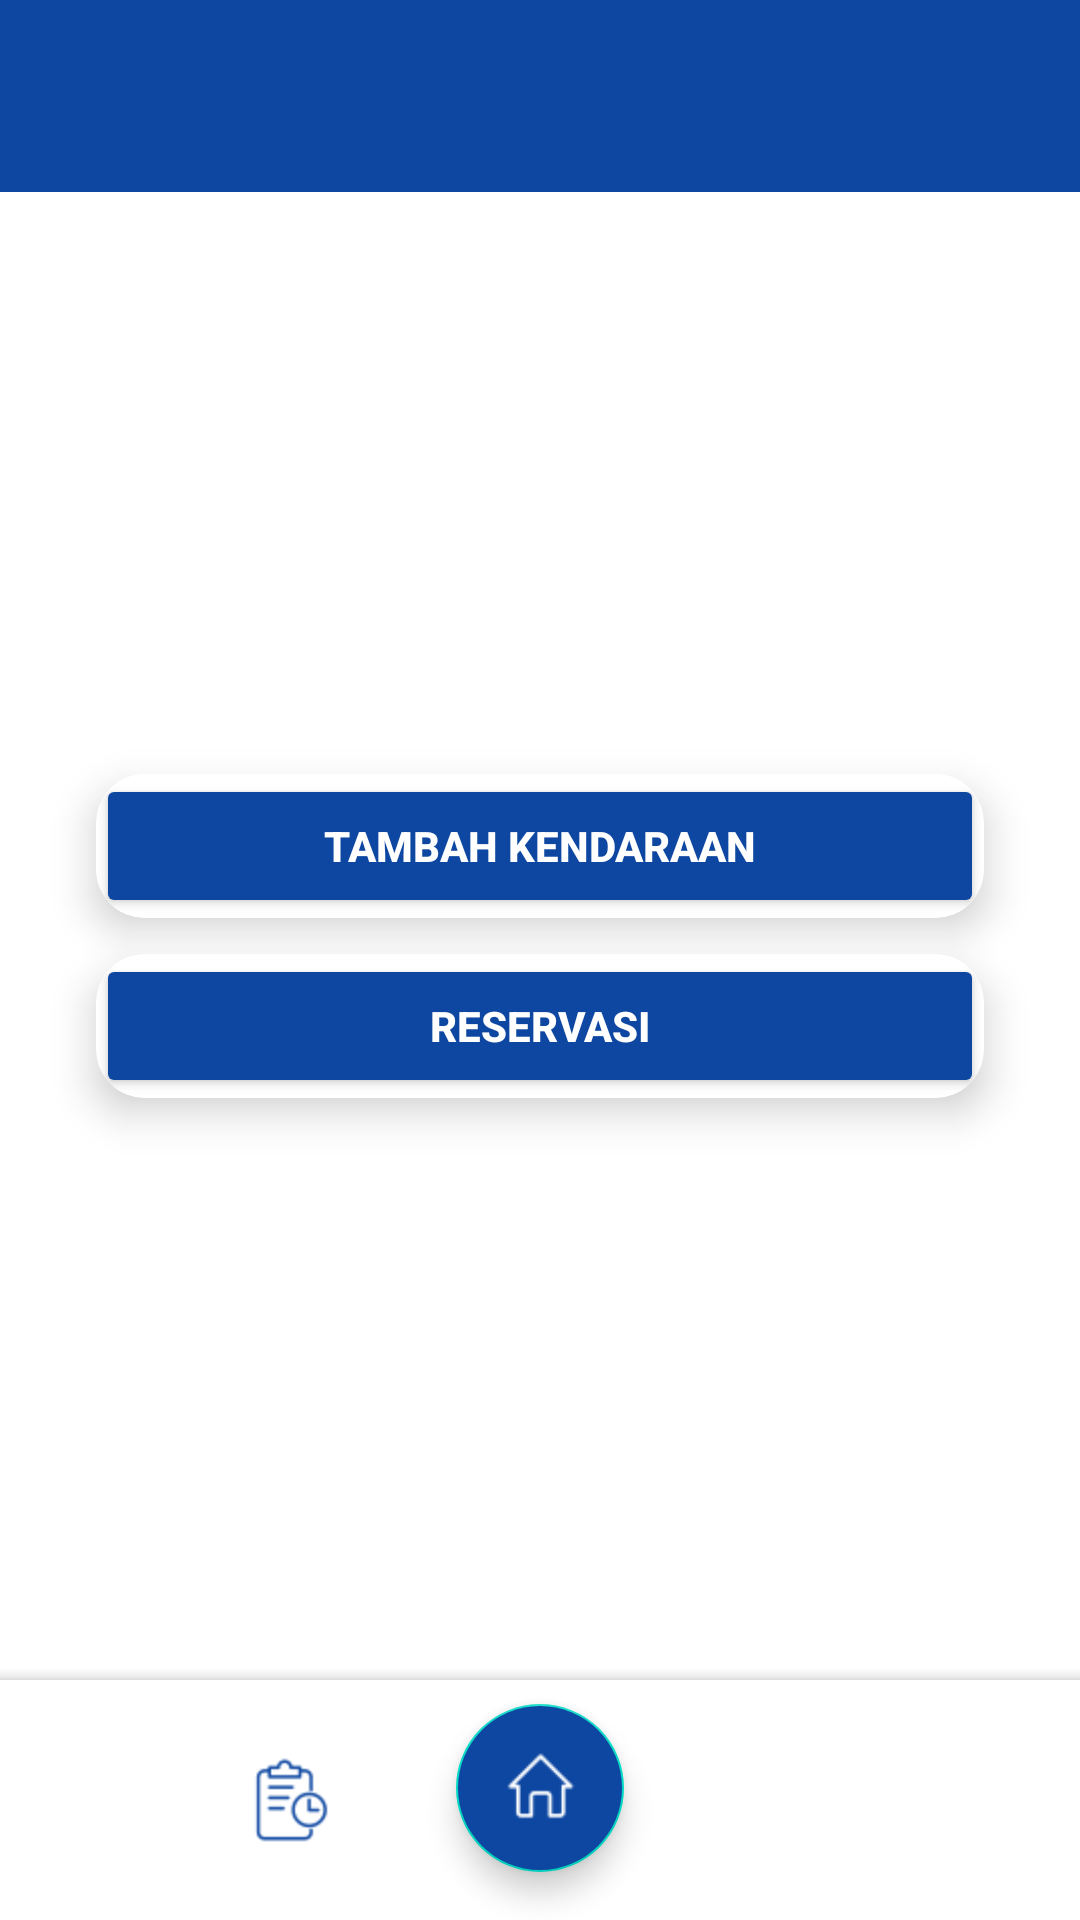

This screen was rendered from an Android layout file. Write that file and the resources it references.
<!-- AndroidManifest.xml: application theme Theme.BengkelAppClient -->
<!-- res/layout/activity_vehiclesdanreservasi.xml -->
<?xml version="1.0" encoding="utf-8"?>
<androidx.constraintlayout.widget.ConstraintLayout xmlns:android="http://schemas.android.com/apk/res/android"
    xmlns:app="http://schemas.android.com/apk/res-auto"
    android:id="@+id/mainLayout"
    android:layout_width="match_parent"
    android:layout_height="match_parent"
    android:background="@color/white">

    
    <androidx.constraintlayout.widget.ConstraintLayout
        android:id="@+id/topHeader"
        android:layout_width="match_parent"
        android:layout_height="64dp"
        android:background="#0D47A1"
        android:paddingStart="20dp"
        android:paddingEnd="20dp"
        android:paddingTop="8dp"
        app:layout_constraintTop_toTopOf="parent">

        <ImageButton
            android:id="@+id/back_icon"
            android:layout_width="32dp"
            android:layout_height="32dp"
            android:src="@drawable/arrow"
            android:contentDescription="Kembali"
            android:background="?attr/selectableItemBackgroundBorderless"
            android:padding="4dp"
            app:tint="#FFFFFF"
            app:layout_constraintStart_toStartOf="parent"
            app:layout_constraintTop_toTopOf="parent"
            app:layout_constraintBottom_toBottomOf="parent" />
    </androidx.constraintlayout.widget.ConstraintLayout>

    
    <androidx.cardview.widget.CardView
        android:id="@+id/cardAddVehicle"
        android:layout_width="0dp"
        android:layout_height="wrap_content"
        android:layout_marginHorizontal="32dp"
        android:layout_marginBottom="12dp"
        app:cardCornerRadius="16dp"
        app:cardElevation="8dp"
        app:layout_constraintTop_toBottomOf="@+id/topHeader"
        app:layout_constraintBottom_toTopOf="@+id/cardReservasi"
        app:layout_constraintStart_toStartOf="parent"
        app:layout_constraintEnd_toEndOf="parent"
        app:layout_constraintVertical_chainStyle="packed">

        <Button
            android:id="@+id/btnaddVehicles"
            android:layout_width="match_parent"
            android:layout_height="wrap_content"
            android:backgroundTint="@color/indigoblue"
            android:elevation="0dp"
            android:paddingVertical="12dp"
            android:text="TAMBAH KENDARAAN"
            android:textColor="@color/white"
            android:textStyle="bold" />
    </androidx.cardview.widget.CardView>

    
    <androidx.cardview.widget.CardView
        android:id="@+id/cardReservasi"
        android:layout_width="0dp"
        android:layout_height="wrap_content"
        android:layout_marginHorizontal="32dp"
        app:cardCornerRadius="16dp"
        app:cardElevation="8dp"
        app:layout_constraintTop_toBottomOf="@+id/cardAddVehicle"
        app:layout_constraintBottom_toTopOf="@+id/bottomAppBar"
        app:layout_constraintStart_toStartOf="parent"
        app:layout_constraintEnd_toEndOf="parent">

        <Button
            android:id="@+id/btnReservasi"
            android:layout_width="match_parent"
            android:layout_height="wrap_content"
            android:backgroundTint="@color/indigoblue"
            android:elevation="0dp"
            android:paddingVertical="12dp"
            android:text="RESERVASI"
            android:textColor="@color/white"
            android:textStyle="bold" />
    </androidx.cardview.widget.CardView>

    
    <com.google.android.material.bottomappbar.BottomAppBar
        android:id="@+id/bottomAppBar"
        android:layout_width="0dp"
        android:layout_height="80dp"
        android:backgroundTint="#FFFFFF"
        app:layout_constraintBottom_toBottomOf="parent"
        app:layout_constraintStart_toStartOf="parent"
        app:layout_constraintEnd_toEndOf="parent"
        app:fabAlignmentMode="center"
        app:fabCradleRoundedCornerRadius="30dp"
        app:fabCradleMargin="10dp"
        app:fabCradleVerticalOffset="10dp">

        <LinearLayout
            android:layout_width="match_parent"
            android:layout_height="match_parent"
            android:orientation="horizontal"
            android:gravity="center"
            android:paddingHorizontal="36dp"
            android:weightSum="3">

            <ImageButton
                android:id="@+id/nav_history"
                android:layout_width="0dp"
                android:layout_height="wrap_content"
                android:layout_weight="1"
                android:src="@drawable/orderstatus"
                android:contentDescription="History"
                android:background="?attr/selectableItemBackgroundBorderless"
                app:tint="@color/indigoblue"
                android:layout_gravity="center" />

            <View
                android:layout_width="0dp"
                android:layout_height="wrap_content"
                android:layout_weight="1" />

            <ImageButton
                android:id="@+id/nav_profile"
                android:layout_width="0dp"
                android:layout_height="wrap_content"
                android:layout_weight="1"
                android:src="@drawable/btn_4"
                android:contentDescription="Profile"
                android:background="?attr/selectableItemBackgroundBorderless"
                app:tint="@color/indigoblue"
                android:layout_gravity="center" />
        </LinearLayout>
    </com.google.android.material.bottomappbar.BottomAppBar>

    
    <com.google.android.material.floatingactionbutton.FloatingActionButton
        android:id="@+id/fab_home"
        android:layout_width="wrap_content"
        android:layout_height="wrap_content"
        android:src="@drawable/home"
        android:backgroundTint="@color/indigoblue"
        app:tint="@android:color/white"
        app:layout_anchor="@id/bottomAppBar"
        app:layout_constraintBottom_toBottomOf="parent"
        app:layout_constraintStart_toStartOf="parent"
        app:layout_constraintEnd_toEndOf="parent"
        android:layout_marginBottom="16dp" />

</androidx.constraintlayout.widget.ConstraintLayout>
<!-- resources referenced by this layout -->
<resources>
  <color name="indigoblue">#0D47A1</color>
  <color name="white">#FFFFFFFF</color>
  <!-- drawable home: png bitmap (drawable-hdpi, 856 bytes) -->
  <!-- drawable orderstatus: png bitmap (drawable-hdpi, 2166 bytes) -->
  <style name="Theme.BengkelAppClient" parent="Theme.MaterialComponents.DayNight.NoActionBar">
          
          <item name="colorPrimary">@color/purple_500</item> 
          <item name="colorPrimaryVariant">@color/purple_700</item> 
          <item name="colorOnPrimary">@color/white</item> 
          
          <item name="colorSecondary">@color/teal_200</item> 
          <item name="colorSecondaryVariant">@color/teal_700</item> 
          <item name="colorOnSecondary">@color/black</item> 
          
          <item name="android:statusBarColor" tools:targetApi="l">?attr/colorPrimaryVariant</item>
          
      </style>
  <color name="purple_500">#FF6200EE</color>
  <color name="purple_700">#FF3700B3</color>
  <color name="teal_200">#FF03DAC5</color>
  <color name="teal_700">#FF018786</color>
  <color name="black">#272727</color>
</resources>
